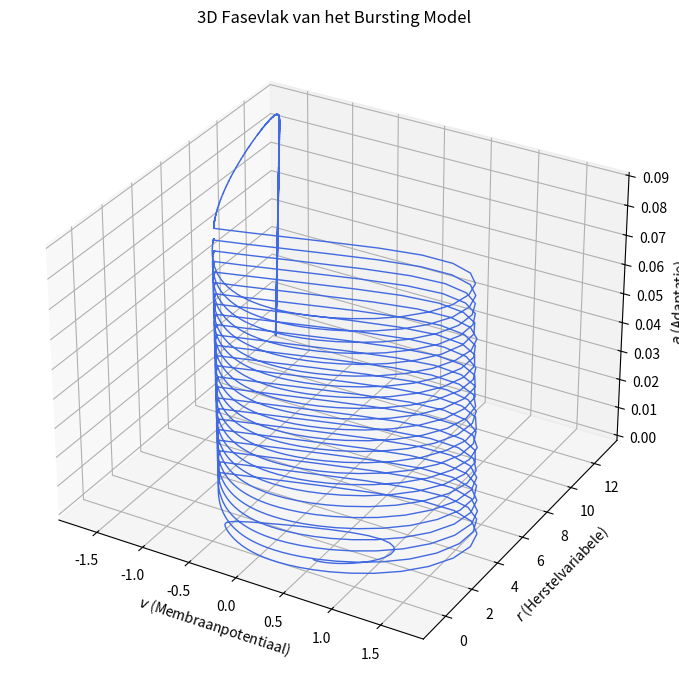

The script that saved this image:
import numpy as np
import matplotlib.pyplot as plt
from scipy.integrate import solve_ivp
from mpl_toolkits.mplot3d import Axes3D

t_start = 0.0
t_end = 2500.0
stepsize = 0.1

alpha = 1.0
beta = 3.0
gamma = 5.0
delta = 1.0

epsilon = 0.001
b = 0.20
c = 1.00
v1 = -1.61

v0 = 0.5
r0 = 0.5
a0 = 0.0

def create_time_array(t_start, t_end, stepsize):
    n_steps = int(np.floor((t_end - t_start) / stepsize)) + 1
    return t_start + stepsize * np.arange(n_steps)

def compute_derivatives(_, y):
    v, r, a = y
    dv = -alpha * v**3 + beta * v**2 - r - a
    dr = gamma * v**2 - delta - r
    da = epsilon * (b * (v - v1) - c * a)
    return [dv, dr, da]


def solve_system():
    y0 = [v0, r0, a0]
    t_eval = create_time_array(t_start, t_end, stepsize)
    return solve_ivp(compute_derivatives, [t_start, t_end], y0, t_eval=t_eval)


def plot_3d_trajectory(solution):
    v, r, a = solution.y
    fig = plt.figure(figsize=(10, 7))
    ax = fig.add_subplot(111, projection='3d')
    ax.plot(v, r, a, color='royalblue', lw=1)
    ax.set_xlabel('$v$ (Membraanpotentiaal)')
    ax.set_ylabel('$r$ (Herstelvariabele)')
    ax.set_zlabel('$a$ (Adaptatie)')
    ax.set_title('3D Fasevlak van het Bursting Model')
    plt.tight_layout()
    plt.show()


def main():
    solution = solve_system()
    plot_3d_trajectory(solution)


if __name__ == "__main__":
    main()

